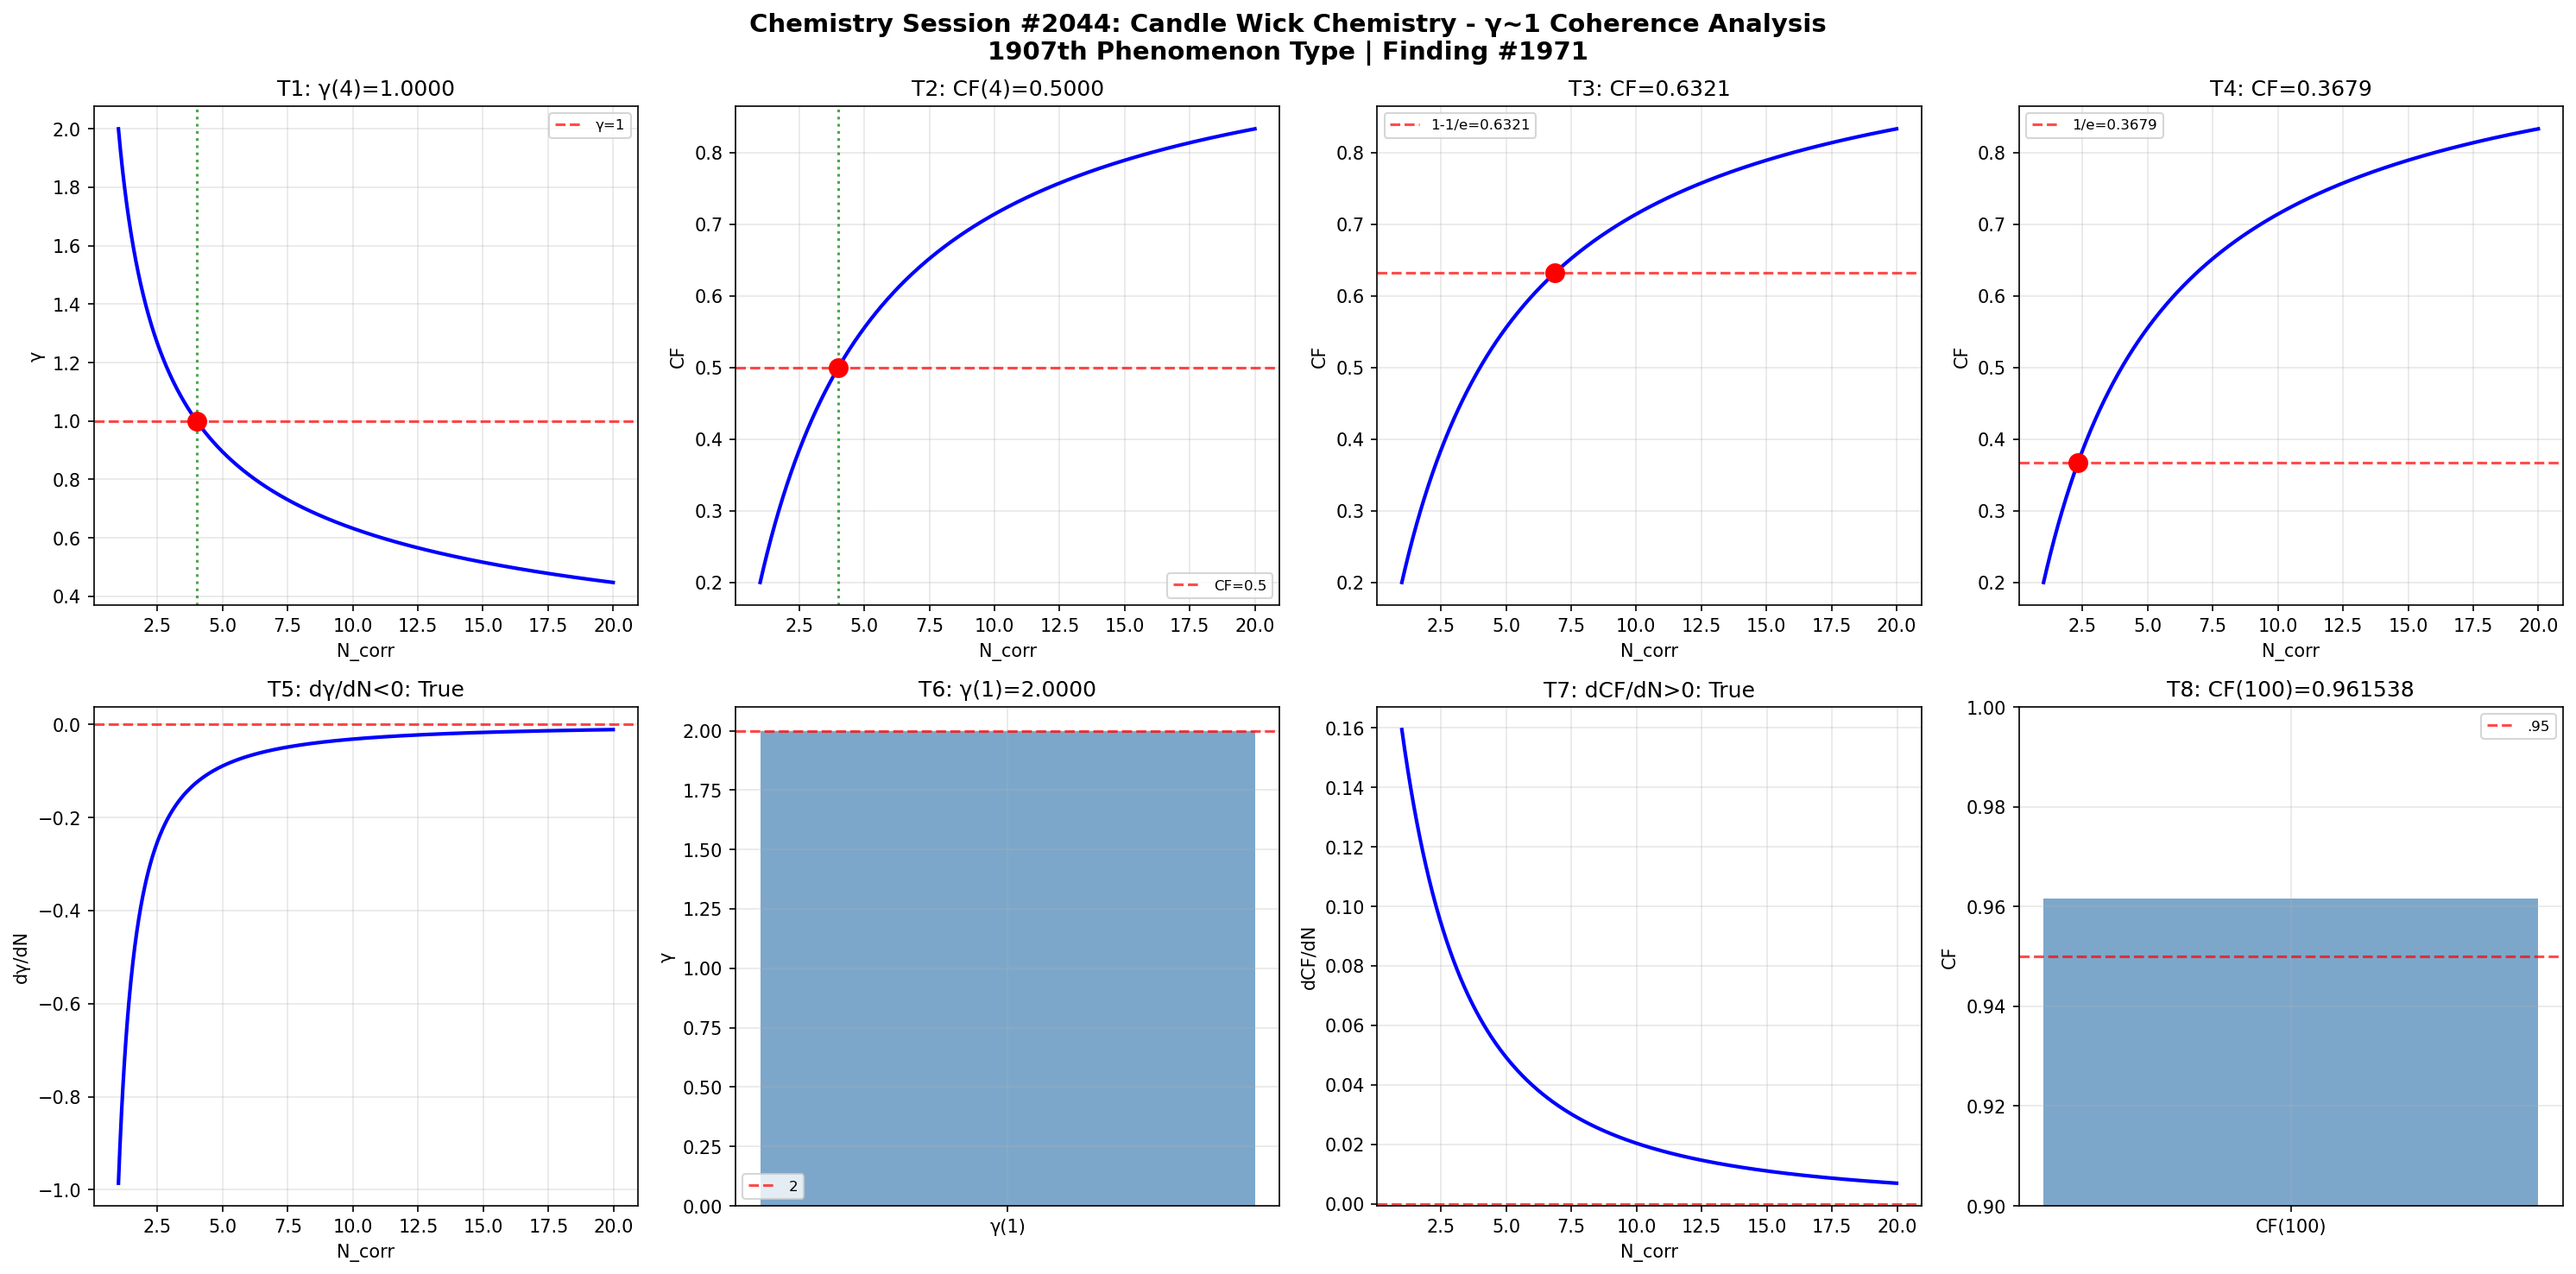

Python code for this plot:
import numpy as np
import matplotlib
matplotlib.use('Agg')
import matplotlib.pyplot as plt
def gamma(N_corr): return 2.0/np.sqrt(N_corr)
def coherence_fraction(g): return 1.0/(1.0+g**2)
N=np.linspace(1,20,1000); g=gamma(N); cf=coherence_fraction(g)
fig,axes=plt.subplots(2,4,figsize=(20,10))
fig.suptitle('Chemistry Session #2044: Candle Wick Chemistry - γ~1 Coherence Analysis\n1907th Phenomenon Type | Finding #1971',fontsize=14,fontweight='bold')
ax=axes[0,0]; g4=gamma(4); ax.axhline(y=1,color='r',ls='--',alpha=.7,label='γ=1'); ax.plot(N,g,'b-',lw=2); ax.axvline(x=4,color='g',ls=':',alpha=.7); ax.plot(4,g4,'ro',ms=10); ax.set_xlabel('N_corr'); ax.set_ylabel('γ'); ax.set_title(f'T1: γ(4)={g4:.4f}'); ax.legend(fontsize=8); ax.grid(True,alpha=.3); t1=abs(g4-1)<1e-10
ax=axes[0,1]; c4=coherence_fraction(gamma(4)); ax.plot(N,cf,'b-',lw=2); ax.axhline(y=.5,color='r',ls='--',alpha=.7,label='CF=0.5'); ax.axvline(x=4,color='g',ls=':',alpha=.7); ax.plot(4,c4,'ro',ms=10); ax.set_xlabel('N_corr'); ax.set_ylabel('CF'); ax.set_title(f'T2: CF(4)={c4:.4f}'); ax.legend(fontsize=8); ax.grid(True,alpha=.3); t2=abs(c4-.5)<1e-10
ax=axes[0,2]; tc3=1-1/np.e; Nc3=4/(1/tc3-1); cc3=coherence_fraction(gamma(Nc3)); ax.plot(N,cf,'b-',lw=2); ax.axhline(y=tc3,color='r',ls='--',alpha=.7,label=f'1-1/e={tc3:.4f}'); ax.plot(Nc3,cc3,'ro',ms=10); ax.set_xlabel('N_corr'); ax.set_ylabel('CF'); ax.set_title(f'T3: CF={cc3:.4f}'); ax.legend(fontsize=8); ax.grid(True,alpha=.3); t3=abs(cc3-tc3)<1e-10
ax=axes[0,3]; tc4=1/np.e; Nc4=4/(1/tc4-1); cc4=coherence_fraction(gamma(Nc4)); ax.plot(N,cf,'b-',lw=2); ax.axhline(y=tc4,color='r',ls='--',alpha=.7,label=f'1/e={tc4:.4f}'); ax.plot(Nc4,cc4,'ro',ms=10); ax.set_xlabel('N_corr'); ax.set_ylabel('CF'); ax.set_title(f'T4: CF={cc4:.4f}'); ax.legend(fontsize=8); ax.grid(True,alpha=.3); t4=abs(cc4-tc4)<1e-10
ax=axes[1,0]; dg=np.diff(g)/np.diff(N); ax.plot(N[:-1],dg,'b-',lw=2); ax.axhline(y=0,color='r',ls='--',alpha=.7); ax.set_xlabel('N_corr'); ax.set_ylabel('dγ/dN'); ax.set_title(f'T5: dγ/dN<0: {np.all(dg<0)}'); ax.grid(True,alpha=.3); t5=bool(np.all(dg<0))
ax=axes[1,1]; g1=gamma(1); ax.bar(['γ(1)'],[g1],color='steelblue',alpha=.7); ax.axhline(y=2,color='r',ls='--',alpha=.7,label='2'); ax.set_ylabel('γ'); ax.set_title(f'T6: γ(1)={g1:.4f}'); ax.legend(fontsize=8); ax.grid(True,alpha=.3); t6=abs(g1-2)<1e-10
ax=axes[1,2]; dc=np.diff(cf)/np.diff(N); ax.plot(N[:-1],dc,'b-',lw=2); ax.axhline(y=0,color='r',ls='--',alpha=.7); ax.set_xlabel('N_corr'); ax.set_ylabel('dCF/dN'); ax.set_title(f'T7: dCF/dN>0: {np.all(dc>0)}'); ax.grid(True,alpha=.3); t7=bool(np.all(dc>0))
ax=axes[1,3]; c100=coherence_fraction(gamma(100)); ax.bar(['CF(100)'],[c100],color='steelblue',alpha=.7); ax.axhline(y=.95,color='r',ls='--',alpha=.7,label='.95'); ax.set_ylim(.9,1); ax.set_ylabel('CF'); ax.set_title(f'T8: CF(100)={c100:.6f}'); ax.legend(fontsize=8); ax.grid(True,alpha=.3); t8=c100>.95
plt.tight_layout(); plt.savefig('/mnt/c/exe/projects/ai-agents/Synchronism/simulations/chemistry/candle_wick_chemistry_coherence.png',dpi=150,bbox_inches='tight'); plt.close()
r=[t1,t2,t3,t4,t5,t6,t7,t8]; print(f"Session #2044: {sum(r)}/8"); print(f"  {r}")
